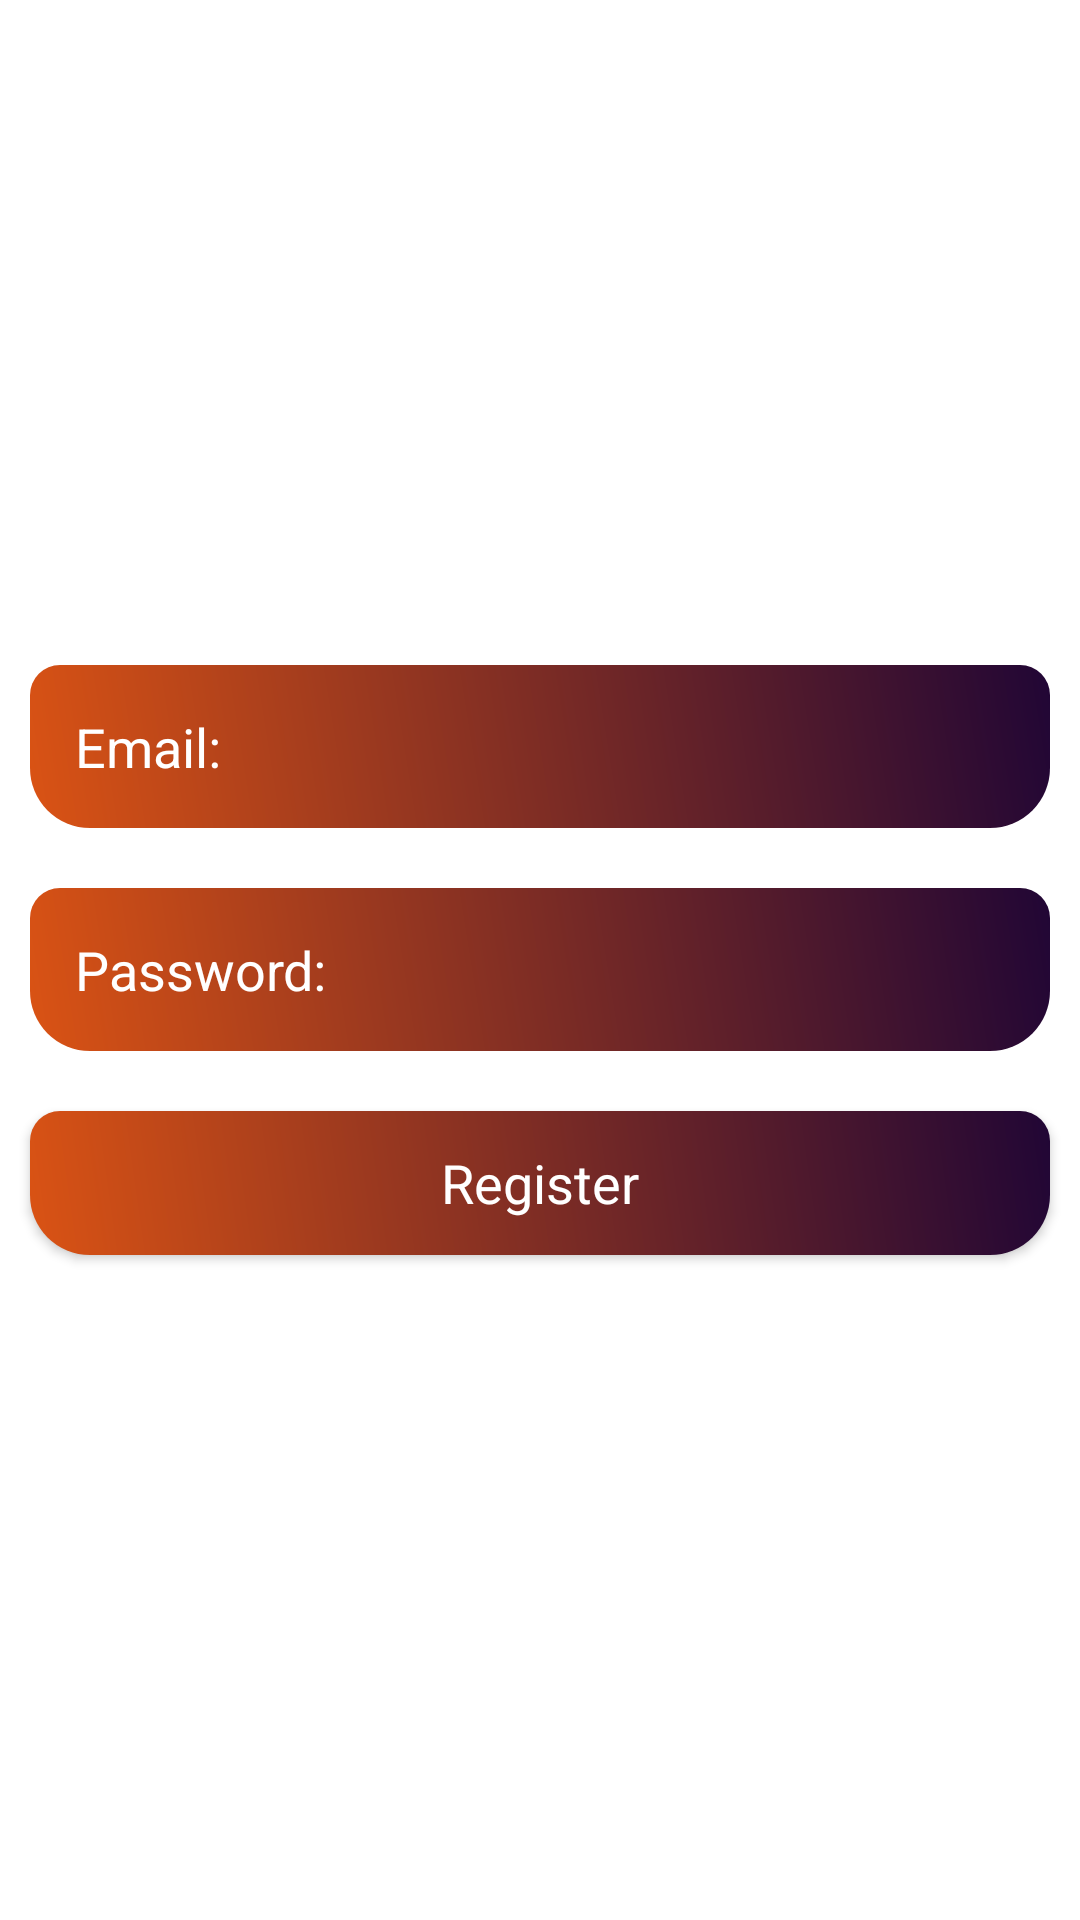

Reconstruct the res/layout file that produces this screen, plus the resources it refers to.
<!-- AndroidManifest.xml: application theme Theme.Expense_Manager -->
<!-- res/layout/activity_registration.xml -->
<?xml version="1.0" encoding="utf-8"?>
<LinearLayout  xmlns:android="http://schemas.android.com/apk/res/android"
    xmlns:app="http://schemas.android.com/apk/res-auto"
    xmlns:tools="http://schemas.android.com/tools"
    android:layout_width="match_parent"
    android:layout_height="match_parent"
    android:orientation="vertical"
    android:gravity="center"
    tools:context=".RegistrationActivity" >

    <ScrollView
        android:layout_width="match_parent"
        android:layout_height="wrap_content"
        android:layout_gravity="center_vertical">

        <LinearLayout
            android:layout_width="match_parent"
            android:layout_height="wrap_content"
            android:gravity="center"
            android:orientation="vertical">

            <TextView
                android:layout_width="match_parent"
                android:layout_height="match_parent"
                android:gravity="center"
                android:text="@string/registration"
                android:textAppearance="@style/TextAppearance.AppCompat.Large"
                android:textColor="@android:color/white">

            </TextView>


            <EditText
                android:id="@+id/email_reg"
                android:layout_width="match_parent"
                android:layout_height="wrap_content"
                android:layout_margin="10dp"
                android:autofillHints="Enter e-Mail"
                android:background="@drawable/edittext_background"
                android:hint="@string/email"
                android:padding="15dp"
                android:textColor="@android:color/white"
                android:textColorHint="@android:color/white" />

            <EditText
                android:id="@+id/password_reg"
                android:layout_width="match_parent"
                android:layout_height="wrap_content"
                android:layout_margin="10dp"
                android:autofillHints="password"
                android:background="@drawable/edittext_background"
                android:hint="@string/password"
                android:inputType="textPassword"
                android:padding="15dp"
                android:textColor="@android:color/white"
                android:textColorHint="@android:color/white" />

            <Button
                android:id="@+id/btn_reg"
                android:layout_width="match_parent"
                android:layout_height="match_parent"
                android:layout_margin="10dp"
                android:background="@drawable/edittext_background"
                android:text="@string/register"
                android:textAppearance="@style/TextAppearance.AppCompat.Medium"
                android:textColor="@android:color/white" />


            <TextView
                android:id="@+id/signin_here"
                android:layout_width="match_parent"
                android:layout_height="wrap_content"
                android:gravity="center"
                android:padding="5dp"
                android:text="@string/already_have_an_account"
                android:textColor="@android:color/white" />


        </LinearLayout>


    </ScrollView>
</LinearLayout>
<!-- resources referenced by this layout -->
<resources>
  <!-- drawable edittext_background (drawable) -->
  <?xml version="1.0" encoding="utf-8"?>
  <shape xmlns:android="http://schemas.android.com/apk/res/android">
  <gradient
      android:angle="45"
      android:startColor="#da5314"
      android:endColor="#210635"/>
      <corners android:topRightRadius="10dp"
          android:topLeftRadius="10dp"
          android:bottomLeftRadius="20dp"
          android:bottomRightRadius="20dp"/>
  
  </shape>
  <string name="already_have_an_account">Already have an account</string>
  <string name="email">Email:</string>
  <string name="password">Password:</string>
  <string name="register">Register</string>
  <string name="registration">Registration</string>
  <style name="Theme.Expense_Manager" parent="Theme.MaterialComponents.DayNight.DarkActionBar">
          
          <item name="colorPrimary">@color/purple_500</item>
          <item name="colorPrimaryVariant">@color/purple_700</item>
          <item name="colorOnPrimary">@color/white</item>
          
          <item name="colorSecondary">@color/teal_200</item>
          <item name="colorSecondaryVariant">@color/teal_700</item>
          <item name="colorOnSecondary">@color/black</item>
          
          <item name="android:statusBarColor" tools:targetApi="l">?attr/colorPrimaryVariant</item>
          
  
          <item name="windowActionBar">false</item>
          <item name="windowNoTitle">true</item>
          <item name="drawerArrowStyle">@style/DrawerIconStyle</item>
  
      </style>
  <color name="purple_500">#FF6200EE</color>
  <color name="purple_700">#FF3700B3</color>
  <color name="white">#FFFFFFFF</color>
  <color name="teal_200">#082E9E</color>
  <color name="teal_700">#FF018786</color>
  <color name="black">#FF000000</color>
  <style name="DrawerIconStyle" parent="Widget.AppCompat.DrawerArrowToggle">
          <item name="color">@color/white</item>
      </style>
</resources>
